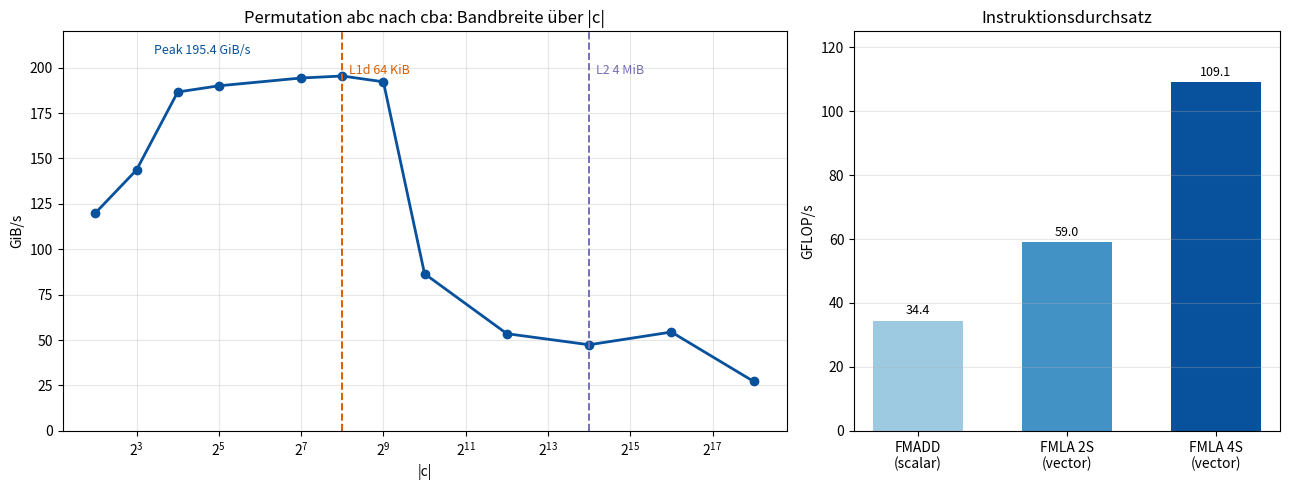

Here is the Python script that generated this plot: (Note: this script raises an exception after producing the figure.)
"""Erzeugt die Abbildung für docs/week2 aus den gemessenen Werten.

Datenquelle: week2/main.cpp, Benchmarks [perm_bench], [fmadd_bench],
[fmla4s_bench], [fmla2s_bench] auf Apple M4 Max.

Arbeitssatz der Permutation: beide Tensoren zusammen, also
2 * |a| * |b| * |c| * 4 Byte = 256 * |c| Byte.
"""
import matplotlib
matplotlib.use("Agg")
import matplotlib.pyplot as plt

# |c| -> GiB/s
BW = {
    4: 120.0, 8: 143.7, 16: 186.6, 32: 190.0, 128: 194.3, 256: 195.4,
    512: 192.2, 1024: 86.5, 4096: 53.5, 16384: 47.4, 65536: 54.4,
    262144: 27.2,
}

THROUGHPUT = {
    "FMADD\n(scalar)": 34.4,
    "FMLA 2S\n(vector)": 59.0,
    "FMLA 4S\n(vector)": 109.1,
}

BYTES_PER_C = 256          # beide Tensoren zusammen
L1_BYTES    = 65536        # hw.l1dcachesize
L2_BYTES    = 4194304      # hw.l2cachesize

fig, (ax1, ax2) = plt.subplots(1, 2, figsize=(13, 5),
                               gridspec_kw={"width_ratios": [1.7, 1]})

# --- links: Bandbreite über |c| -------------------------------------------
cs   = sorted(BW)
vals = [BW[c] for c in cs]

ax1.plot(cs, vals, marker="o", color="#08519c", linewidth=2, markersize=6)
ax1.set_xscale("log", base=2)
ax1.set_xlabel("|c|")
ax1.set_ylabel("GiB/s")
ax1.set_title("Permutation abc nach cba: Bandbreite über |c|")
ax1.grid(alpha=0.3)
ax1.set_ylim(0, 220)

# Cache-Grenzen: |c|, ab dem der Arbeitssatz die jeweilige Größe überschreitet
for limit, name, color in ((L1_BYTES, "L1d 64 KiB", "#d95f02"),
                           (L2_BYTES, "L2 4 MiB", "#7570b3")):
    c_limit = limit / BYTES_PER_C
    ax1.axvline(c_limit, color=color, linestyle="--", linewidth=1.4)
    ax1.text(c_limit * 1.12, 202, name, fontsize=9, color=color, va="top")

peak_c = max(BW, key=BW.get)
ax1.annotate(f"Peak {BW[peak_c]} GiB/s", xy=(peak_c, BW[peak_c]),
             xytext=(peak_c / 24, BW[peak_c] + 12), fontsize=9, ha="left",
             color="#08519c")

# --- rechts: Instruktionsdurchsatz ----------------------------------------
names = list(THROUGHPUT)
ax2.bar(names, [THROUGHPUT[n] for n in names],
        color=["#9ecae1", "#4292c6", "#08519c"], width=0.6)
for i, n in enumerate(names):
    ax2.text(i, THROUGHPUT[n] + 2, f"{THROUGHPUT[n]:.1f}",
             ha="center", fontsize=9)
ax2.set_ylabel("GFLOP/s")
ax2.set_title("Instruktionsdurchsatz")
ax2.grid(axis="y", alpha=0.3)
ax2.set_ylim(0, 125)

fig.tight_layout()
out = "/Users/justin/Developer/Repositories/mlc_lab/docs/week2/benchmarks.png"
fig.savefig(out, dpi=150)
print("geschrieben:", out)
